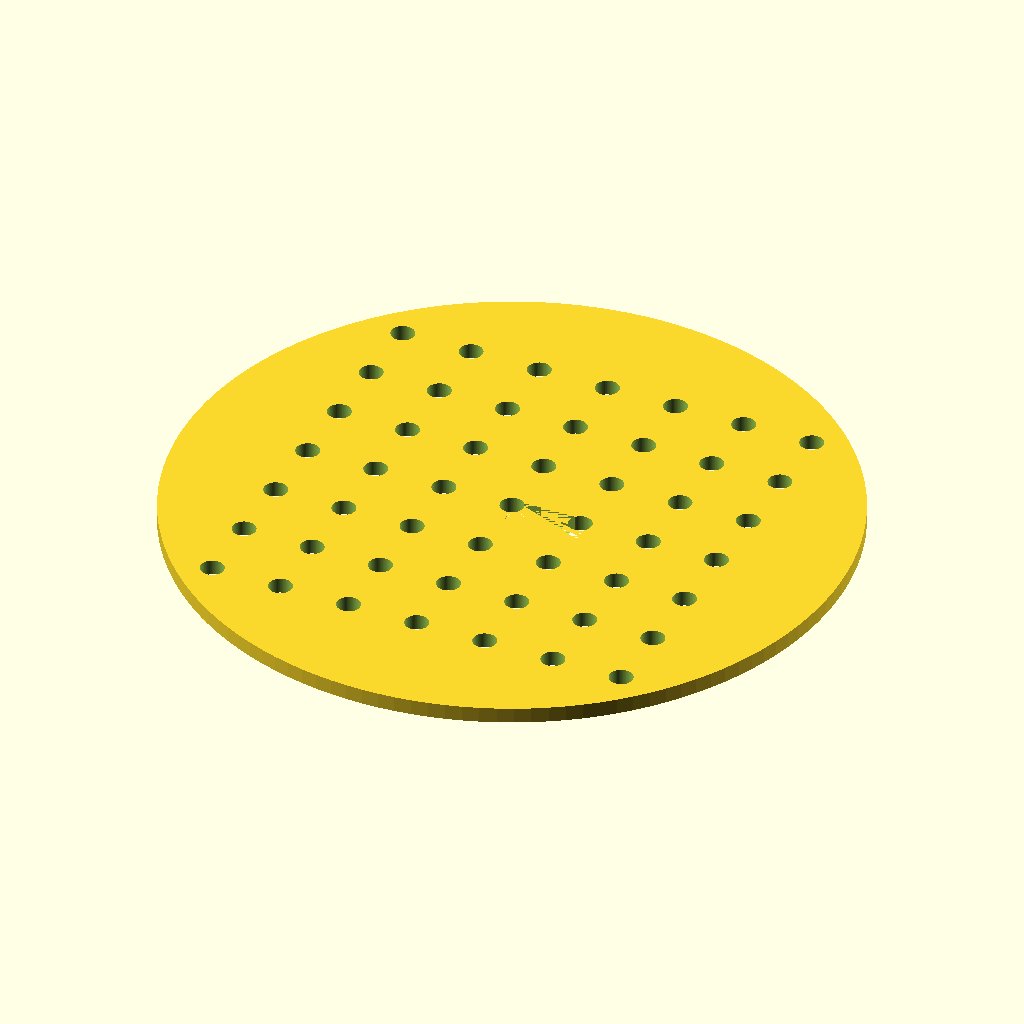
Cell 1 — every parameter at its default value.
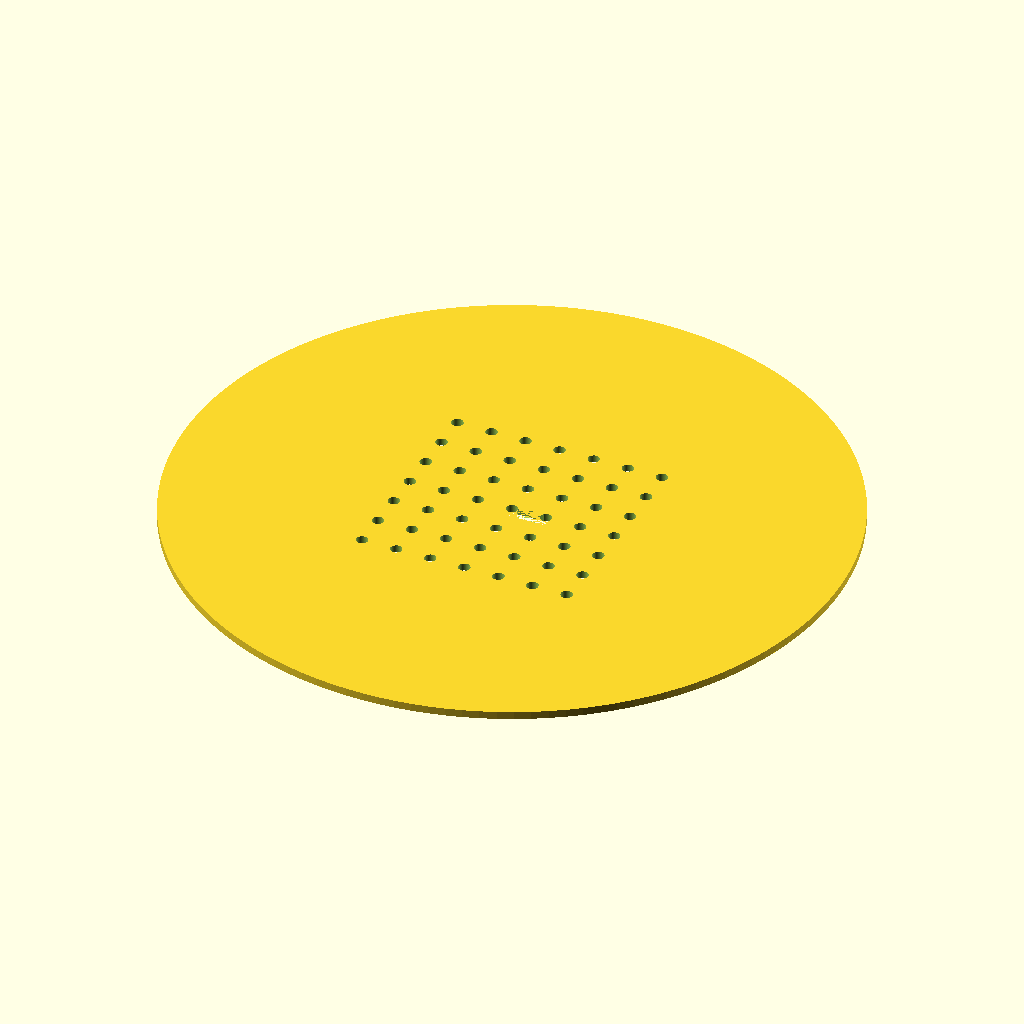
Cell 2: the same model with disc_d = 170.
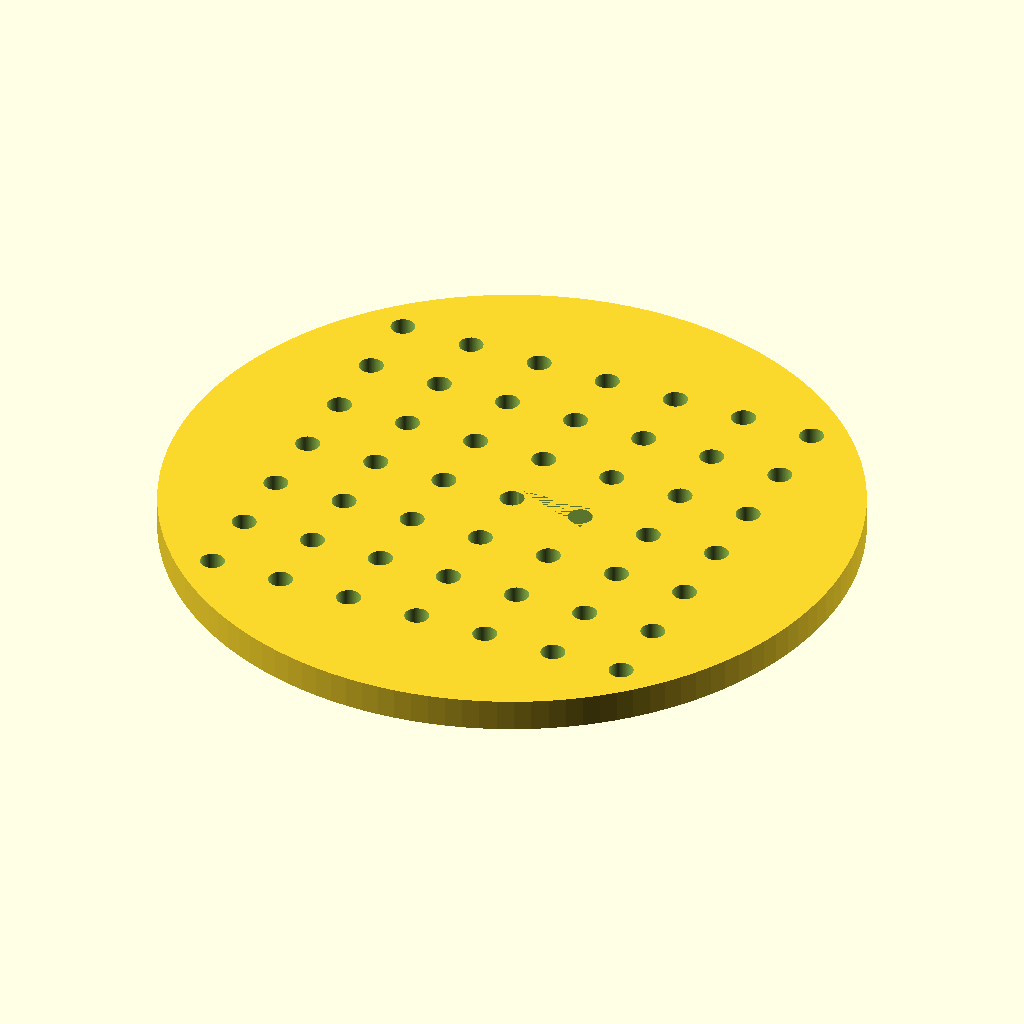
Cell 3: the same model with disc_t = 4.
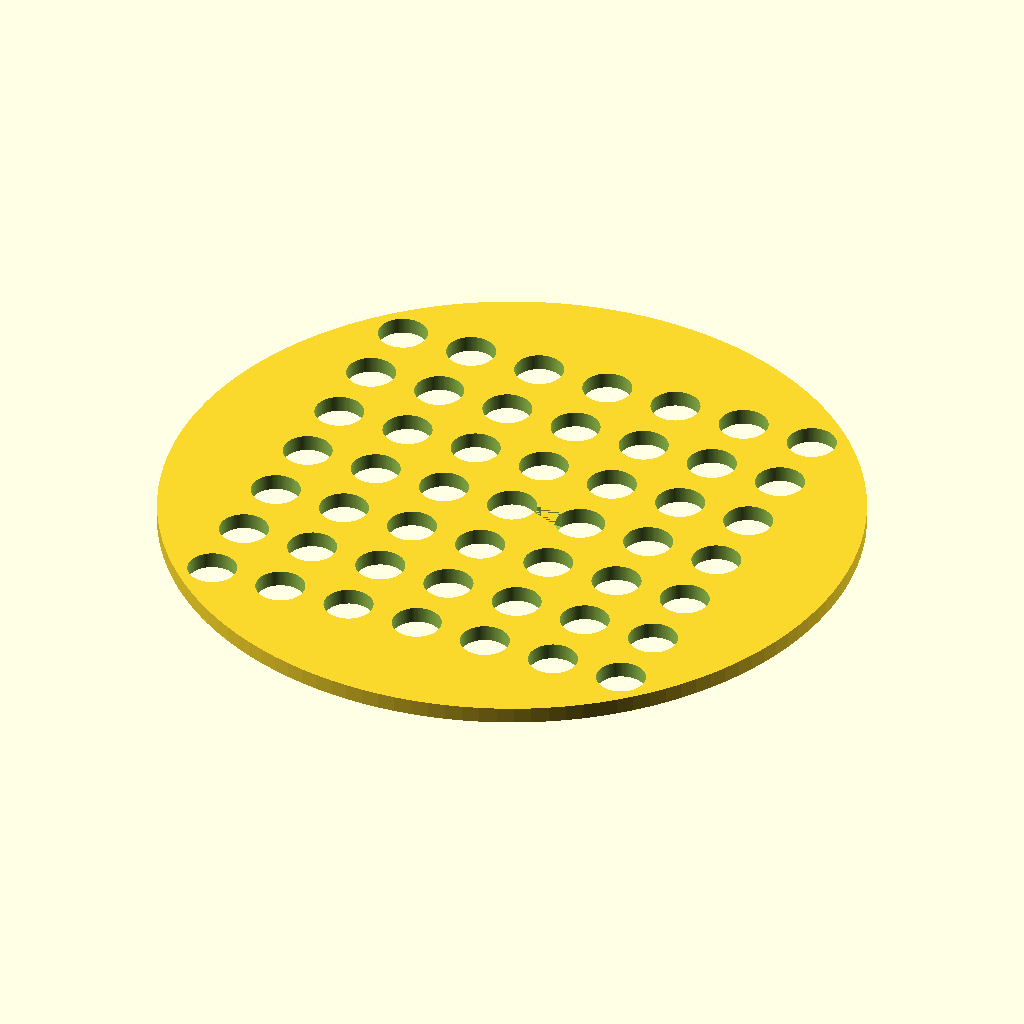
Cell 4: hole_d = 6 (everything else at default).
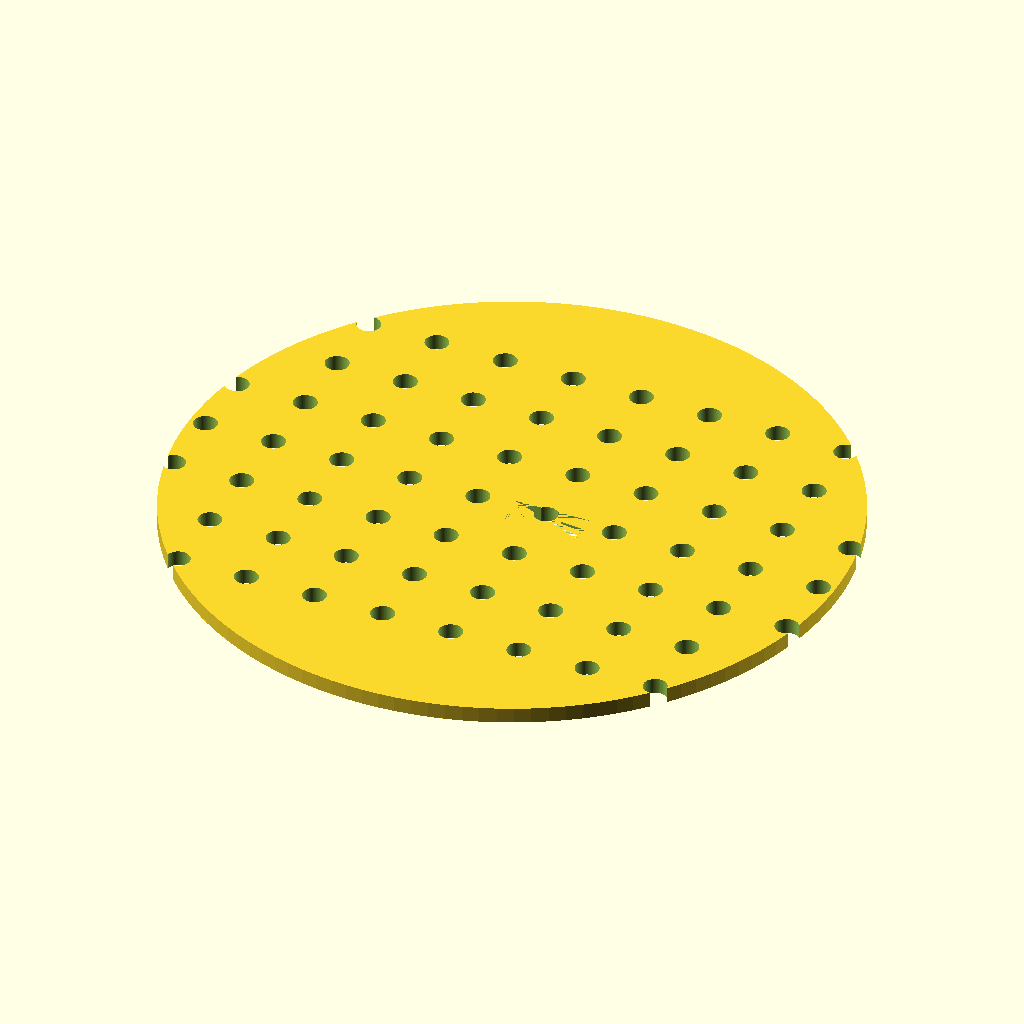
Cell 5 — hole_n_x set to 14, the other parameters unchanged.
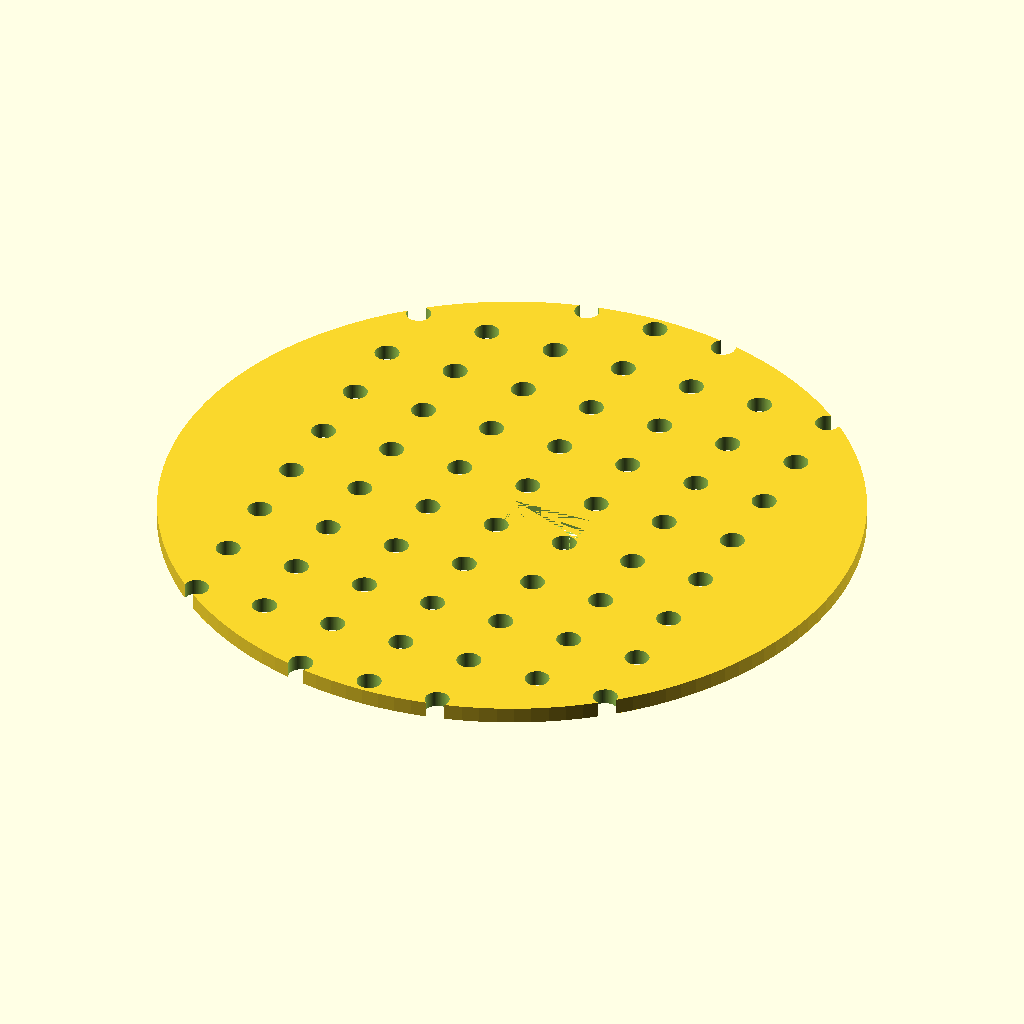
Cell 6 — hole_n_y set to 14, the other parameters unchanged.
The same orthographic view direction (rotation 55°, 0°, 25°; colour scheme Cornfield) for every cell, with the view re-fitted per cell, so scale and position can differ between cells.
The OpenSCAD source (bench/results/gpu-v11-g7/code/scadcoder-v11/seed_sowing_template_s7_a0.scad):
// Petri dish sowing template
// Print orientation: flat on bed, z = 0 upward

// ---- Dimensions (mm) ----
disc_d      = 85;    // disc diameter
disc_t      = 2;     // disc thickness
hole_d      = 3;     // through-hole diameter
hole_n_x    = 7;     // holes per row (X)
hole_n_y    = 7;     // holes per column (Y)
hole_pitch  = 9;     // centre-to-centre spacing
notch_w     = 10;    // orientation notch width (X)
notch_d     = 4;     // orientation notch depth (Y, from rim)
eps         = 0.5;   // cut overshoot past faces

$fn = 128;

difference() {
    // Main disc
    cylinder(d = disc_d, h = disc_t);

    // Hole grid, centred on disc
    for (i = [0 : hole_n_x - 1])
        for (j = [0 : hole_n_y - 1])
            translate([(i - (hole_n_x - 1) / 2) * hole_pitch,
                       (j - (hole_n_y - 1) / 2) * hole_pitch,
                       -eps])
                cylinder(d = hole_d, h = disc_t + 2 * eps);

    // Rectangular orientation notch on +Y side, centred on Y axis
    translate([0, disc_t / 2 - notch_d, 0])
        cube([notch_w, notch_d, disc_t]);
}
Parameter table extracted from the source (name, type, default, range or options):
disc_d: number, default 85
disc_t: number, default 2
hole_d: number, default 3
hole_n_x: number, default 7
hole_n_y: number, default 7
hole_pitch: number, default 9
notch_w: number, default 10
notch_d: number, default 4
eps: number, default 0.5
